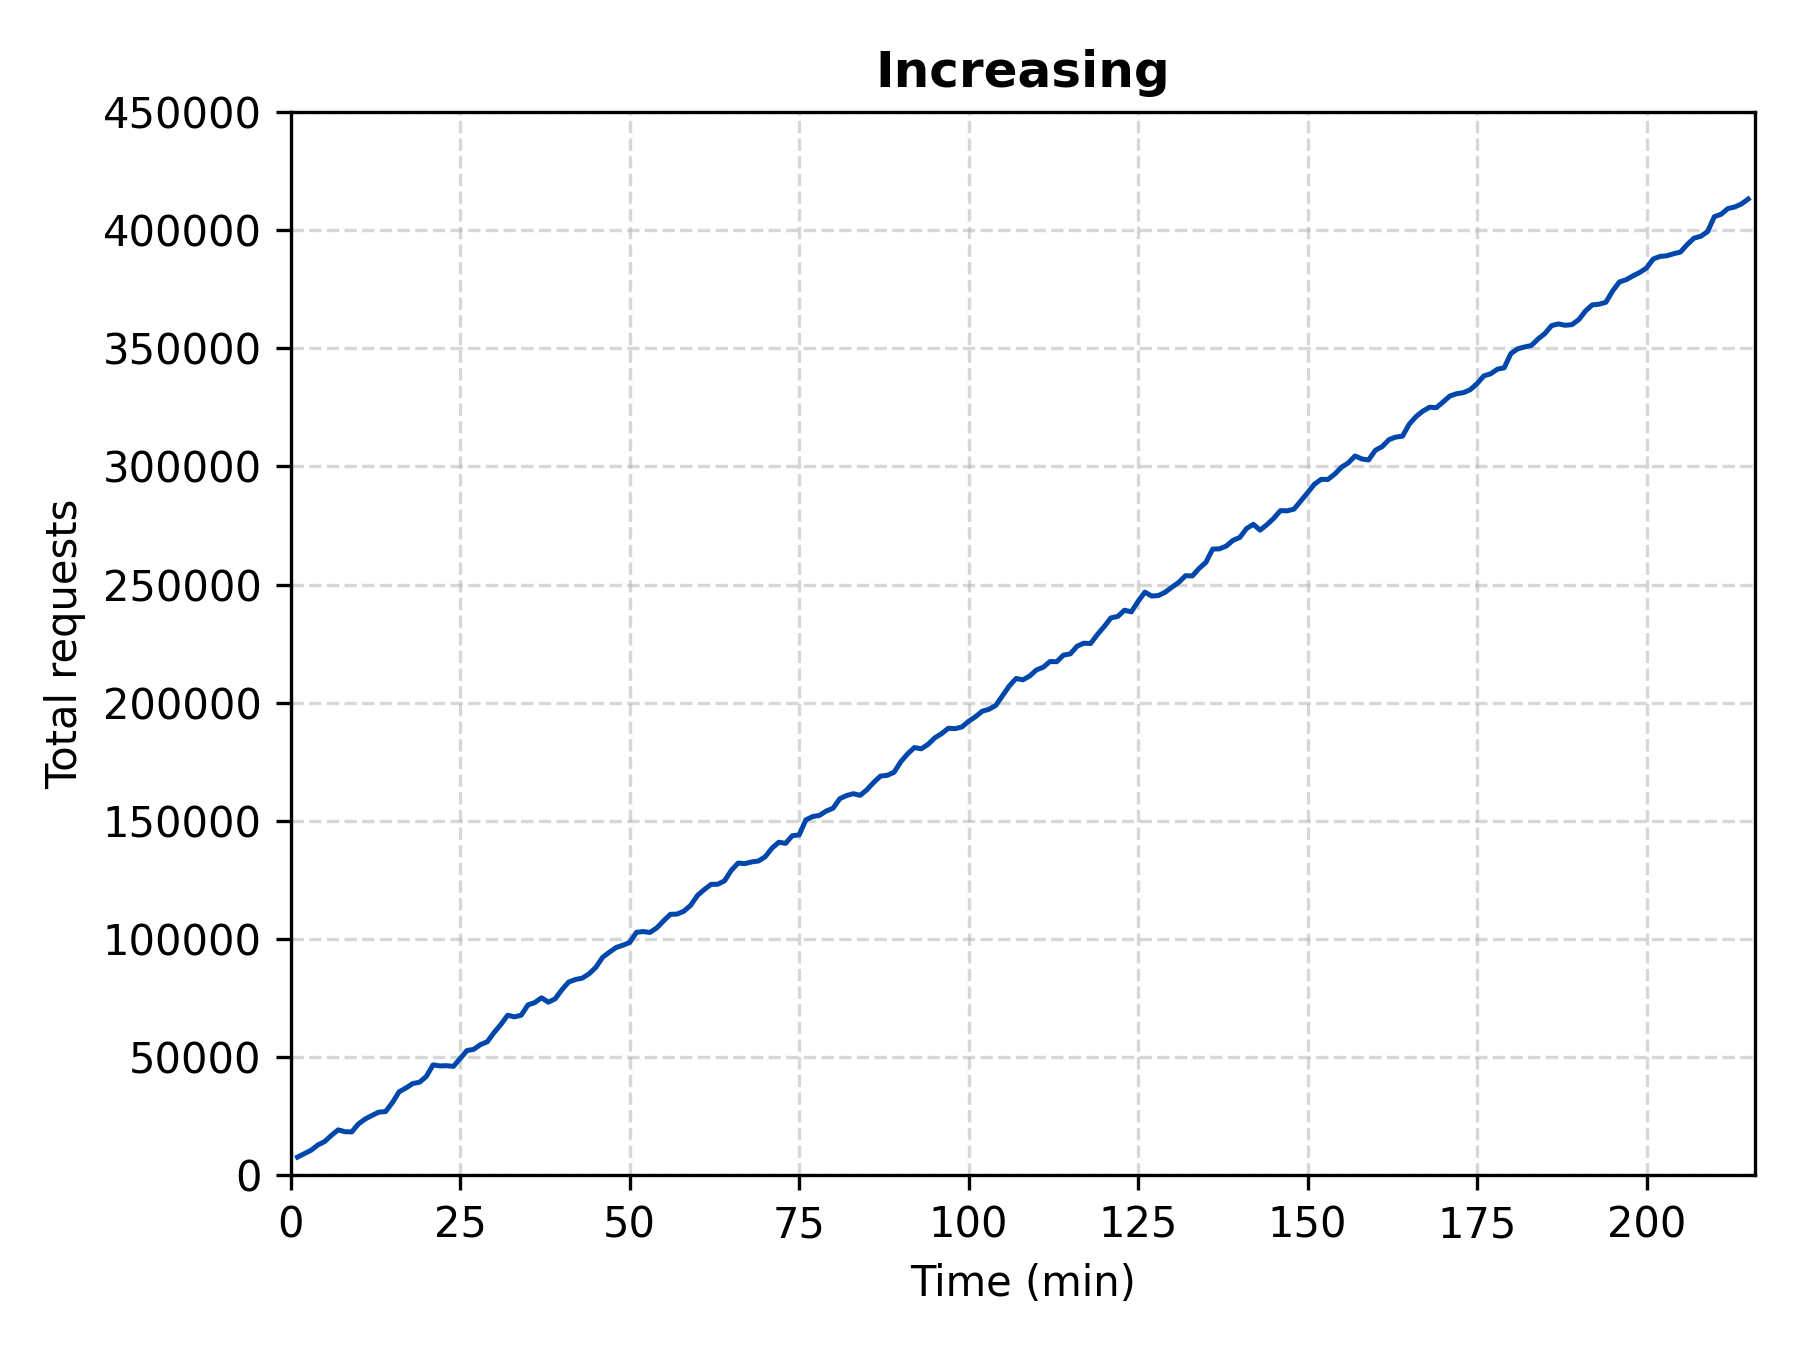

Data behind this chart, as committed beside it:
time, requests
1, 7649
2, 9109
3, 10539
4, 12769
5, 14212
6, 16836
7, 19181
8, 18397
9, 18301
10, 21735
11, 23779
12, 25306
13, 26674
14, 26918
15, 30720
16, 35302
17, 36910
18, 38773
19, 39324
20, 41769
21, 46695
22, 46237
23, 46337
24, 46037
25, 49365
26, 52738
27, 53258
28, 55280
29, 56468
30, 60367
31, 63770
32, 67702
33, 67010
34, 67704
35, 72057
36, 73046
37, 75084
38, 73215
39, 74615
40, 78458
41, 81740
42, 82816
43, 83387
44, 85208
45, 87917
46, 92175
47, 94352
48, 96367
49, 97325
50, 98489
51, 102782
52, 103109
53, 102741
54, 104666
55, 107626
56, 110395
57, 110507
58, 111733
59, 114214
60, 118380
... 155 more rows
